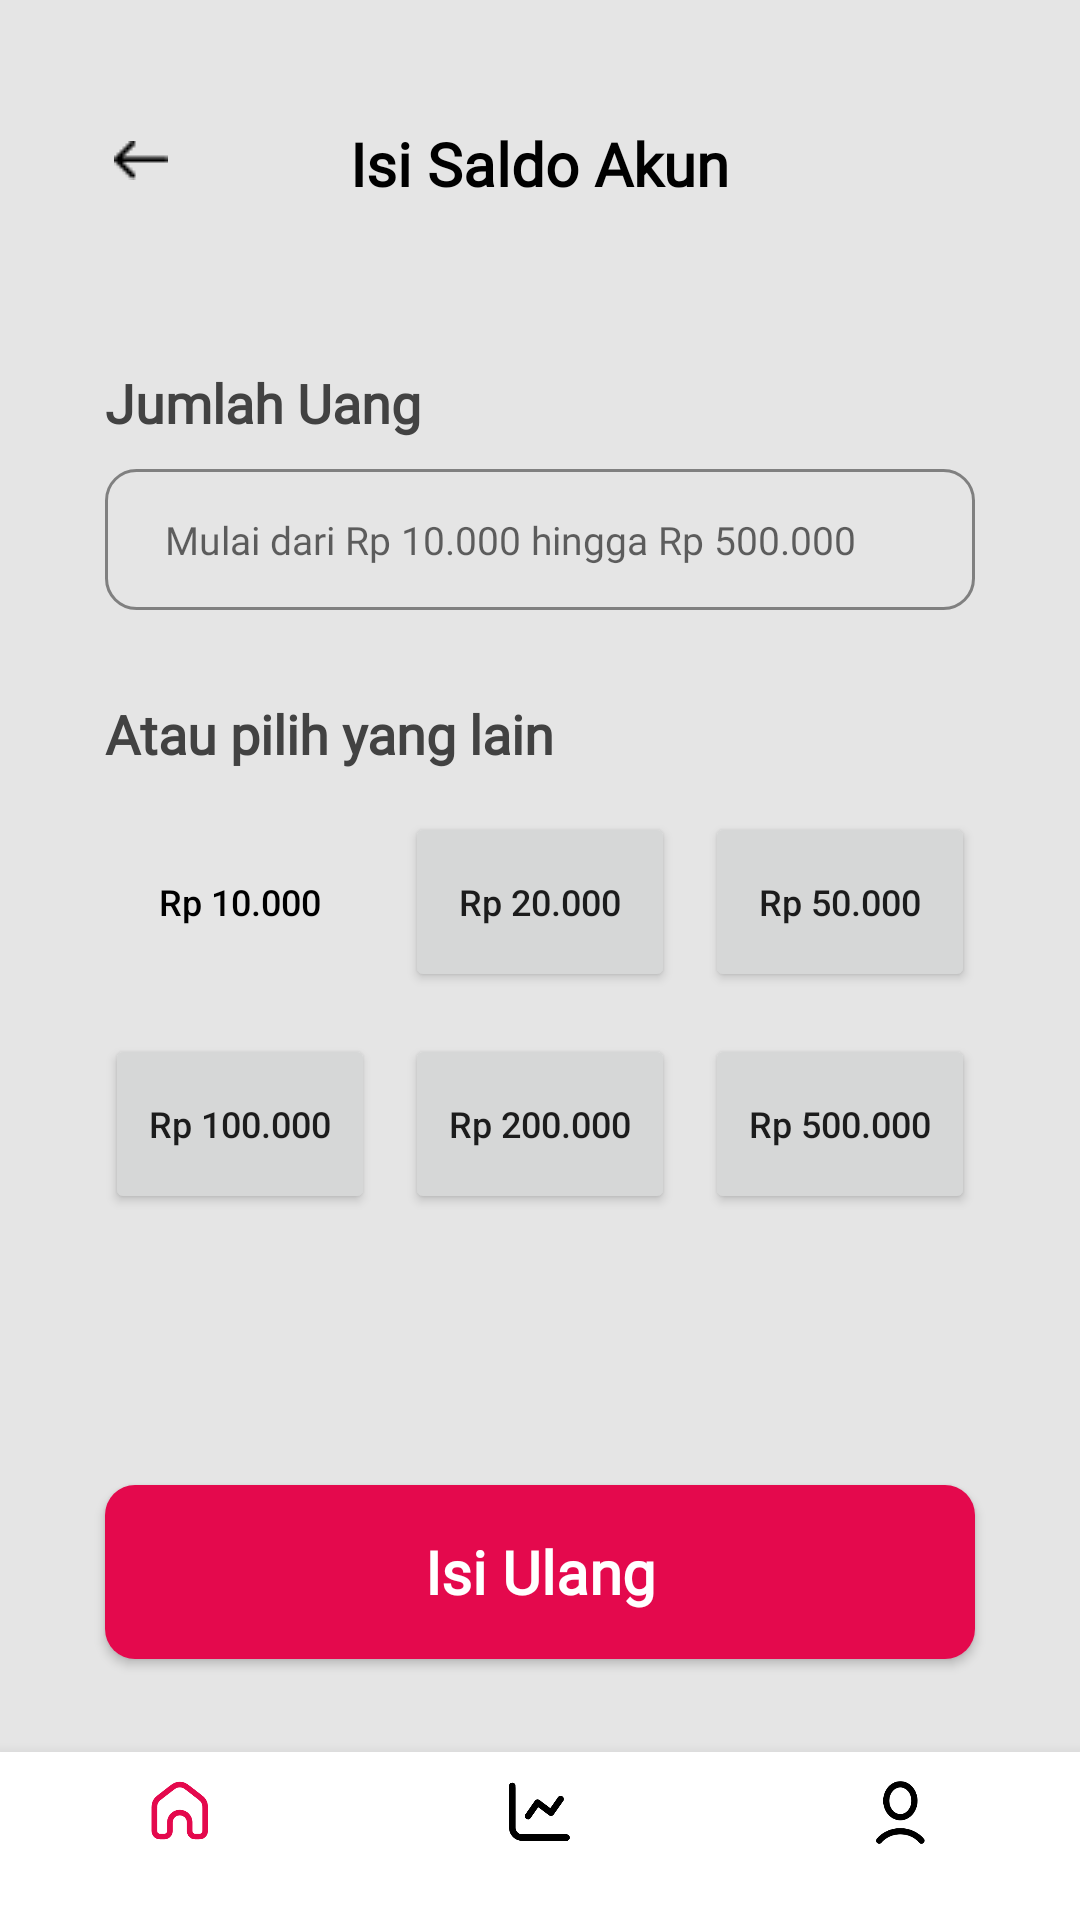

Here is an Android app screen rendered from its layout file. Give the layout XML and the strings, colors and styles it references.
<!-- AndroidManifest.xml: application theme Theme.Costrade_Penjual -->
<!-- res/layout/activity_top_up_page.xml -->
<?xml version="1.0" encoding="utf-8"?>
<RelativeLayout
    xmlns:android="http://schemas.android.com/apk/res/android"
    xmlns:app="http://schemas.android.com/apk/res-auto"
    xmlns:tools="http://schemas.android.com/tools"
    android:layout_width="match_parent"
    android:layout_height="match_parent"
    tools:context=".TopUpPage"
    android:background="#E5E5E5">


    <ImageButton
        android:id="@+id/imageButtonKembaliTopUp"
        android:layout_width="18dp"
        android:layout_height="25dp"
        android:layout_marginTop="41dp"
        android:layout_marginLeft="38dp"
        app:srcCompat="@drawable/back"
        android:background="#E5E5E5"/>
    <TextView
        android:id="@+id/textIsiSaldo"
        android:layout_width="wrap_content"
        android:layout_height="wrap_content"
        android:layout_marginTop="41dp"
        android:layout_centerHorizontal="true"
        android:fontFamily="@font/montseraat_medium"
        android:text="Isi Saldo Akun"
        android:textColor="@color/black"
        android:textSize="20dp"
        android:textStyle="bold" />
    <TextView
        android:id="@+id/textJumlahUang"
        android:layout_width="wrap_content"
        android:layout_height="wrap_content"
        android:layout_below="@+id/textIsiSaldo"
        android:layout_marginLeft="35dp"
        android:layout_marginTop="54dp"
        android:text="Jumlah Uang"
        android:fontFamily="@font/montseraat_medium"
        android:textSize="18dp"
        android:textColor="#424242"
        android:textStyle="bold"/>

    <EditText
        android:id="@+id/edittext1"
        android:layout_width="wrap_content"
        android:layout_height="47dp"
        android:layout_below="@id/textJumlahUang"
        android:layout_alignParentStart="true"
        android:layout_alignParentLeft="true"
        android:layout_alignParentEnd="true"
        android:layout_alignParentRight="true"
        android:layout_marginStart="35dp"
        android:layout_marginLeft="356dp"
        android:layout_marginTop="10dp"
        android:layout_marginEnd="35dp"
        android:layout_marginRight="356dp"
        android:paddingStart="20dp"
        android:hint="Mulai dari Rp 10.000 hingga Rp 500.000"
        android:fontFamily="@font/montseraat_medium"
        android:textSize="13dp"
        android:background="@drawable/edittext"
        android:paddingLeft="20dp" />
    <TextView
        android:id="@+id/pilih"
        android:layout_width="wrap_content"
        android:layout_height="wrap_content"
        android:layout_below="@id/edittext1"
        android:layout_marginLeft="35dp"
        android:layout_marginTop="29dp"
        android:text="Atau pilih yang lain"
        android:fontFamily="@font/montseraat_medium"
        android:textSize="18dp"
        android:textStyle="bold"
        android:textColor="#424242"/>

    <Button
        android:layout_width="90dp"
        android:layout_height="60dp"
        android:layout_below="@+id/pilih"
        android:layout_marginLeft="35dp"
        android:layout_marginTop="14dp"
        android:text="Rp 10.000"
        android:textSize="12dp"
        android:textColor="@color/black"
        android:textAllCaps="false"
        android:background="@drawable/button_pilih"/>
    <Button
        android:id="@+id/button2"
        android:layout_width="90dp"
        android:layout_height="60dp"
        android:layout_below="@+id/pilih"
        android:layout_marginStart="21dp"
        android:layout_marginLeft="165dp"
        android:layout_marginTop="14dp"
        android:layout_centerHorizontal="true"
        android:text="Rp 20.000"
        android:textSize="12dp"
        android:textAllCaps="false"/>
    <Button
        android:layout_width="90dp"
        android:layout_height="60dp"
        android:layout_below="@+id/pilih"
        android:layout_alignParentEnd="true"
        android:layout_alignParentRight="true"
        android:layout_marginTop="14dp"
        android:layout_marginEnd="35dp"
        android:layout_marginRight="323dp"
        android:text="Rp 50.000"
        android:textSize="12dp"
        android:textAllCaps="false"/>
    <Button
        android:layout_width="90dp"
        android:layout_height="60dp"
        android:layout_below="@+id/pilih"
        android:layout_marginTop="88dp"
        android:layout_marginLeft="35dp"
        android:text="Rp 100.000"
        android:textSize="12dp"
        android:textAllCaps="false"/>
    <Button
        android:layout_width="90dp"
        android:layout_height="60dp"
        android:layout_below="@+id/pilih"
        android:layout_marginStart="21dp"
        android:layout_marginLeft="165dp"
        android:layout_marginTop="88dp"
        android:layout_centerHorizontal="true"
        android:text="Rp 200.000"
        android:textSize="12dp"
        android:textAllCaps="false"/>
    <Button
        android:layout_width="90dp"
        android:layout_height="60dp"
        android:layout_below="@+id/pilih"
        android:layout_alignParentEnd="true"
        android:layout_alignParentRight="true"
        android:layout_marginTop="88dp"
        android:layout_marginEnd="35dp"
        android:layout_marginRight="323dp"
        android:text="Rp 500.000"
        android:textSize="12dp"
        android:textAllCaps="false"/>

    <Button
        android:layout_width="wrap_content"
        android:layout_height="58dp"
        android:layout_above="@+id/bottom_navigation"
        android:layout_alignParentStart="true"
        android:layout_alignParentLeft="true"
        android:layout_alignParentEnd="true"
        android:layout_alignParentRight="true"
        android:layout_marginStart="35dp"
        android:layout_marginLeft="162dp"
        android:layout_marginEnd="35dp"
        android:layout_marginRight="161dp"
        android:layout_marginBottom="31dp"
        android:text="Isi Ulang"
        android:textSize="20dp"
        android:fontFamily="@font/montseraat_medium"
        android:textColor="@color/white"
        android:textStyle="bold"
        android:textAllCaps="false"
        android:background="@drawable/button"/>

    <com.google.android.material.bottomnavigation.BottomNavigationView
        android:layout_width="match_parent"
        android:layout_height="wrap_content"
        android:id="@+id/bottom_navigation"
        app:itemBackground="@color/white"
        app:itemTextColor="@drawable/selector"
        app:itemIconTint="@drawable/selector"
        app:menu="@menu/menu_navigation"
        android:layout_alignParentBottom="true"/>
</RelativeLayout>
<!-- resources referenced by this layout -->
<resources>
  <!-- drawable back: png bitmap (drawable-v24, 188 bytes) -->
  <!-- drawable button (drawable) -->
  <?xml version="1.0" encoding="utf-8"?>
  <selector xmlns:android="http://schemas.android.com/apk/res/android">
      <item>
          <shape>
              <corners
                  android:radius="10dp" />
              <gradient
                  android:startColor="#E4094D"
                  android:endColor="#E4094D"/>
          </shape>
      </item>
  </selector>
  <!-- drawable button_pilih (drawable) -->
  <?xml version="1.0" encoding="utf-8"?>
  <selector xmlns:android="http://schemas.android.com/apk/res/android">
      <item android:state_pressed="true">
          <layer-list>
              <item>
                  <shape android:shape="rectangle">
                      <stroke android:width="2dp"
                          android:color="#E4E4E4"/>
                      <solid android:color="#00FFFFFF"/>
                  </shape>
              </item>
          </layer-list>
      </item>
  
  
  </selector>
  <!-- drawable edittext (drawable) -->
  <?xml version="1.0" encoding="utf-8"?>
  <selector xmlns:android="http://schemas.android.com/apk/res/android">
      <item>
          <shape>
              <solid android:color="#00ffffff"/>
              <stroke android:color="#808080" android:width="1dp"/>
              <corners android:radius="10dp" />
          </shape>
      </item>
  </selector>
  <!-- drawable selector (drawable) -->
  <?xml version="1.0" encoding="utf-8"?>
  <selector xmlns:android="http://schemas.android.com/apk/res/android">
  
      <item
          android:state_selected="true"
          android:color="#E4094D"/>
      <item
          android:state_selected="false"
          android:color="@color/black"/>
  </selector>
  <style name="Theme.Costrade_Penjual" parent="Theme.MaterialComponents.DayNight.NoActionBar">
          
          <item name="colorPrimary">#E4094D</item>
          <item name="colorPrimaryVariant">@color/black</item>
          <item name="colorOnPrimary">@color/white</item>
          
          <item name="colorSecondary">#E4094D</item>
          <item name="colorSecondaryVariant">@color/teal_700</item>
          <item name="colorOnSecondary">@color/black</item>
          
          <item name="android:statusBarColor" tools:targetApi="l">?attr/colorPrimaryVariant</item>
          
      </style>
  <!-- not gathered from this repository: default colours our renderer supplied (Android Studio template values) -->
  <color name="teal_700">#FF018786</color>
  <color name="black">#FF000000</color>
  <color name="white">#FFFFFFFF</color>
</resources>
